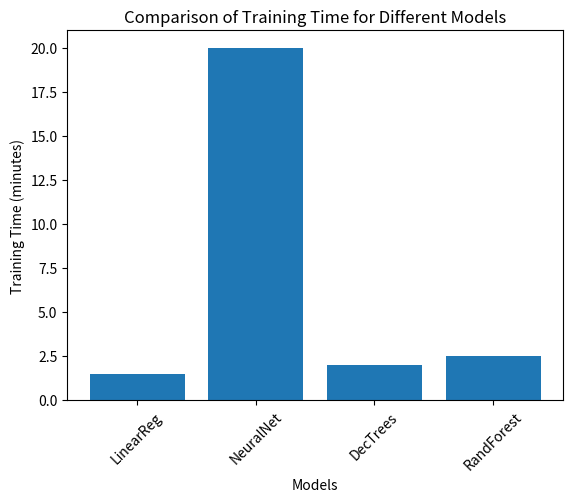

This figure's Python source:
import matplotlib.pyplot as plt

# Root Mean Square Errors
rmse_lr = 1.5
rmse_nn = 20
rmse_dt = 2
rmse_rf = 2.5

# Model names
models = ['LinearReg', 'NeuralNet', 'DecTrees', 'RandForest']

# RMSE values
rmse_values = [rmse_lr, rmse_nn, rmse_dt, rmse_rf]

# Plotting the bar graph
plt.bar(models, rmse_values)
plt.xlabel('Models')
plt.ylabel('Training Time (minutes)')
plt.title('Comparison of Training Time for Different Models')
plt.xticks(rotation=45)
plt.show()
